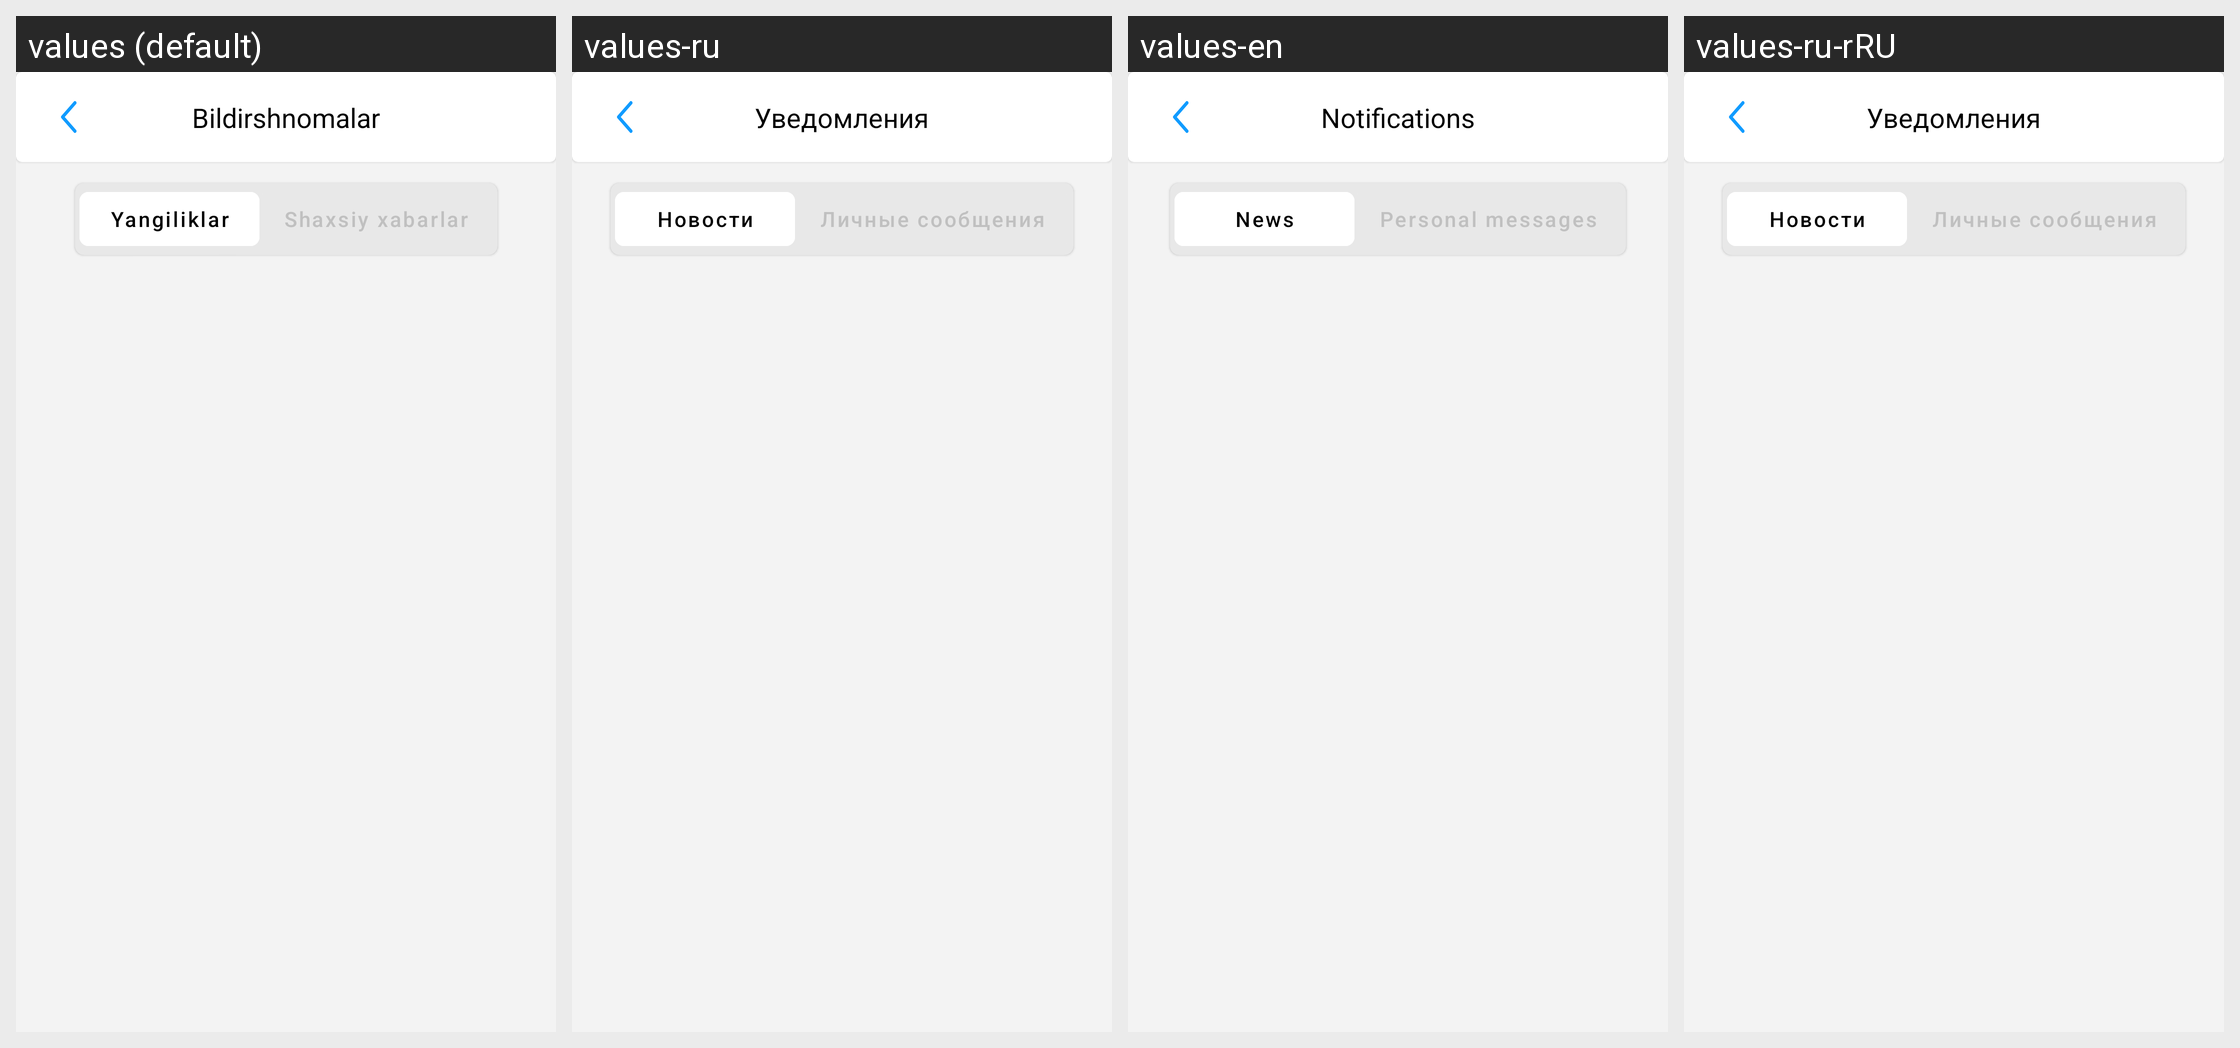

Translations of the strings shown on this Android screen, per locale in the grid:
Android screen res/layout/activity_bildirshnomalar.xml rendered under 4 locales, left to right: values (default), values-ru, values-en, values-ru-rRU. Device: Nexus 5 (rendered at 1080×1920; each locale shown at half size, 540×960, under a caption strip naming it); theme Theme.EKengash.
Strings drawn on this screen, with the default value and each locale's value (text and hints the layout hard-codes, and strings that could not be matched under every locale, appear in the picture but are not listed):

bildirshnomalar
  values: Bildirshnomalar
  values-ru: Уведомления
  values-en: Notifications
  values-ru-rRU: Уведомления  [from values-ru]

yangiliklar
  values: Yangiliklar
  values-ru: Новости
  values-en: News
  values-ru-rRU: Новости  [from values-ru]

shaxsiy_xabarlar
  values: Shaxsiy xabarlar
  values-ru: Личные сообщения
  values-en: Personal messages
  values-ru-rRU: Личные сообщения  [from values-ru]
